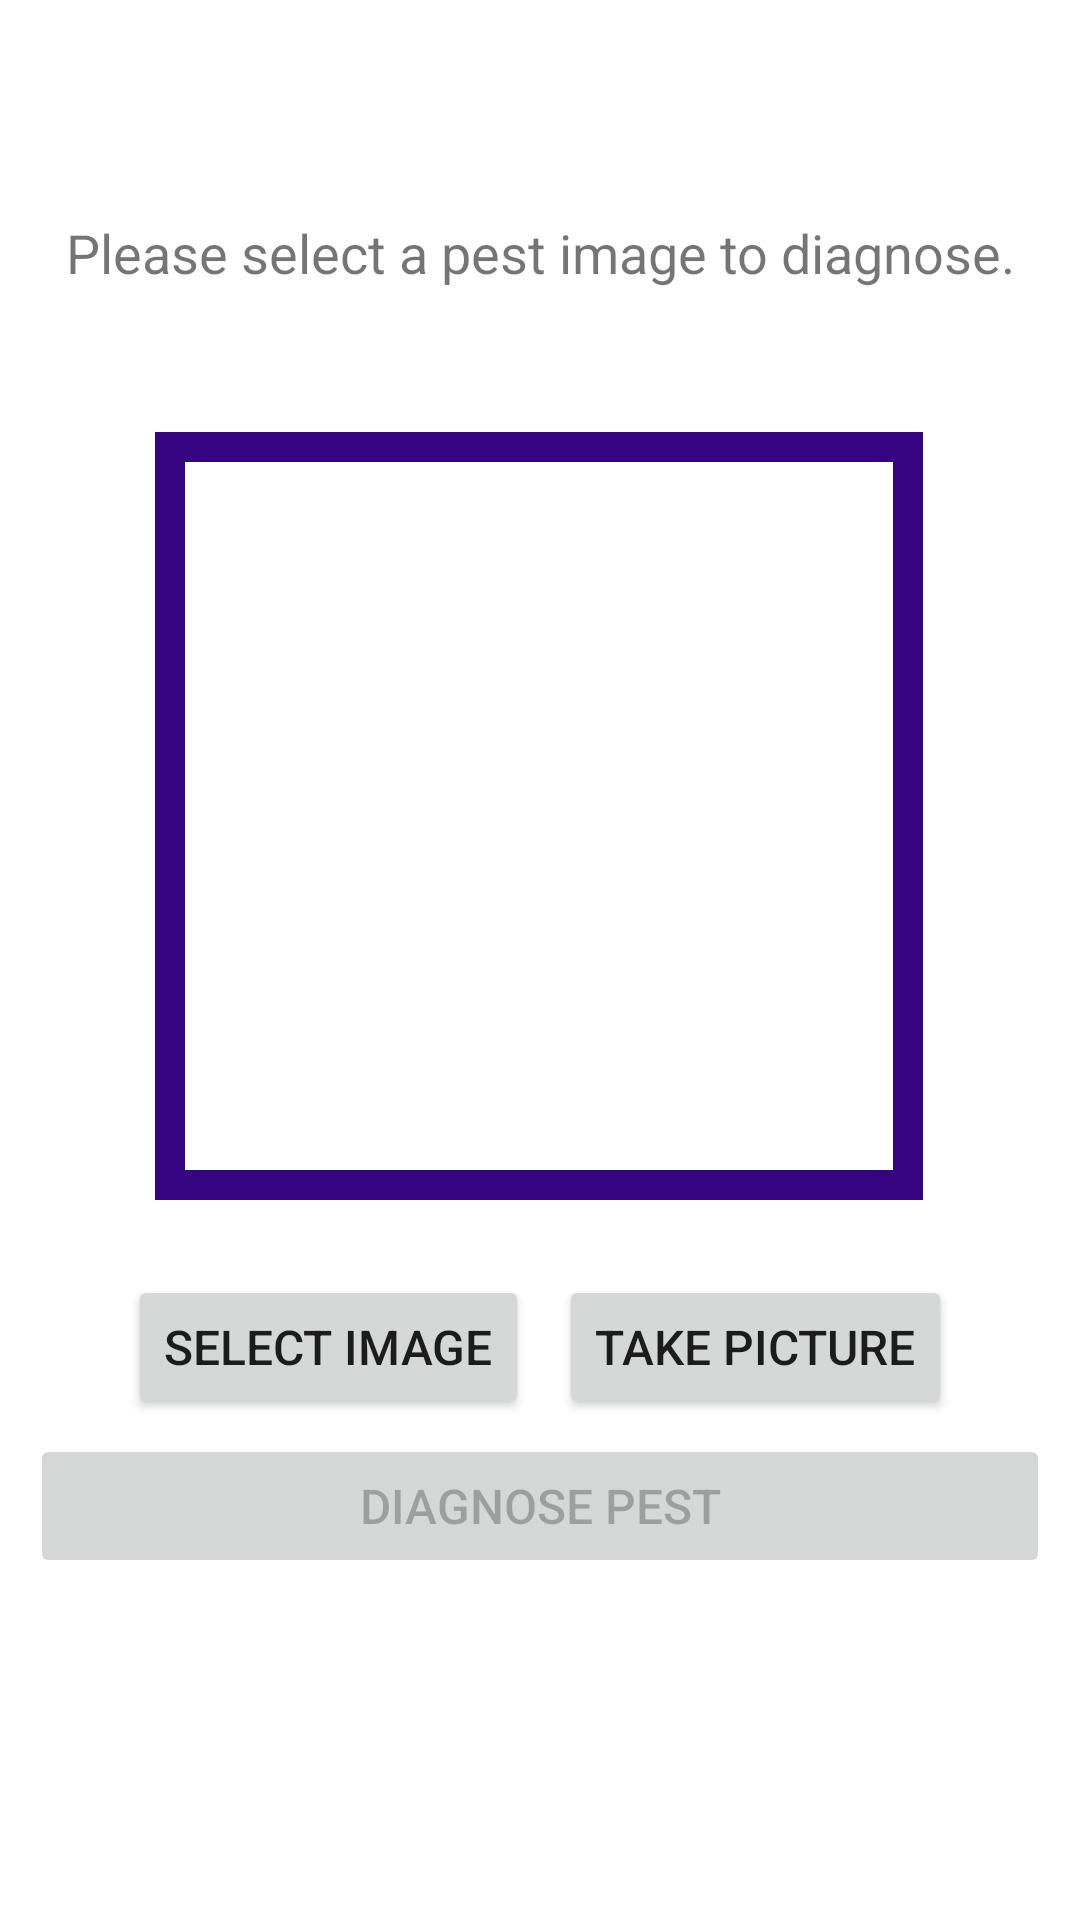

Reconstruct the res/layout file that produces this screen, plus the resources it refers to.
<!-- AndroidManifest.xml: application theme Theme.PestClassifier -->
<!-- res/layout/activity_main.xml -->
<?xml version="1.0" encoding="utf-8"?>
<androidx.constraintlayout.widget.ConstraintLayout xmlns:android="http://schemas.android.com/apk/res/android"
    xmlns:app="http://schemas.android.com/apk/res-auto"
    xmlns:tools="http://schemas.android.com/tools"
    android:layout_width="match_parent"
    android:layout_height="match_parent"
    android:layout_gravity="center_horizontal|center_vertical"
    tools:context=".MainActivity">

    <androidx.constraintlayout.widget.ConstraintLayout
        android:id="@+id/padding"
        android:layout_width="match_parent"
        android:layout_height="wrap_content"
        android:layout_marginBottom="50dp"
        android:paddingBottom="40dp"
        app:layout_constraintBottom_toBottomOf="parent"
        app:layout_constraintEnd_toEndOf="parent"
        app:layout_constraintStart_toStartOf="parent"
        app:layout_constraintTop_toTopOf="parent">

        <TextView
            android:id="@+id/prompt"
            android:layout_width="wrap_content"
            android:layout_height="wrap_content"
            android:gravity="center_horizontal|center_vertical"
            android:text="Please select a pest image to diagnose."
            android:textSize="18sp"
            app:layout_constraintBottom_toTopOf="@+id/imageToLabel"
            app:layout_constraintEnd_toEndOf="parent"
            app:layout_constraintHorizontal_bias="0.498"
            app:layout_constraintStart_toStartOf="parent"
            app:layout_constraintTop_toTopOf="parent" />

        <ImageView
            android:id="@+id/imageToLabel"
            android:layout_width="256dip"
            android:layout_height="256dip"
            android:layout_gravity="center_horizontal|center_vertical"
            android:layout_marginTop="120dp"
            android:background="@drawable/border_image"
            android:cropToPadding="true"
            android:padding="3dp"
            android:scaleType="centerCrop"
            app:layout_constraintEnd_toEndOf="parent"
            app:layout_constraintHorizontal_bias="0.498"
            app:layout_constraintStart_toStartOf="parent"
            app:layout_constraintTop_toTopOf="parent" />

        <LinearLayout
            android:id="@+id/linearLayout2"
            android:layout_width="wrap_content"
            android:layout_height="wrap_content"
            android:layout_marginTop="25dp"
            android:orientation="horizontal"
            app:layout_constraintEnd_toEndOf="parent"
            app:layout_constraintStart_toStartOf="parent"
            app:layout_constraintTop_toBottomOf="@+id/imageToLabel">

            <Button
                android:id="@+id/btn_gallery"
                android:layout_width="wrap_content"
                android:layout_height="wrap_content"
                android:layout_marginRight="10dp"
                android:onClick="openGalleryForImage"
                android:text="Select Image"
                android:textSize="16sp" />

            <Button
                android:id="@+id/btn_camera"
                android:layout_width="wrap_content"
                android:layout_height="wrap_content"
                android:onClick="dispatchTakePictureIntent"
                android:text="TAKE PICTURE"
                android:textSize="16sp" />

        </LinearLayout>

        <Button
            android:id="@+id/btn_label"
            android:layout_width="0dp"
            android:layout_height="wrap_content"
            android:layout_marginLeft="10dp"
            android:layout_marginTop="5dp"
            android:layout_marginRight="10dp"
            android:enabled="false"
            android:onClick="diagnosePest"
            android:text="Diagnose Pest"
            android:textSize="16sp"
            app:layout_constraintEnd_toEndOf="parent"
            app:layout_constraintStart_toStartOf="parent"
            app:layout_constraintTop_toBottomOf="@+id/linearLayout2" />

    </androidx.constraintlayout.widget.ConstraintLayout>


</androidx.constraintlayout.widget.ConstraintLayout>
<!-- resources referenced by this layout -->
<resources>
  <!-- drawable border_image (drawable-v24) -->
  <?xml version="1.0" encoding="utf-8"?>
  <shape xmlns:android="http://schemas.android.com/apk/res/android">
      <solid android:color="#FFFFFF" />
      <stroke android:width="10dp" android:color="#350480" />
      <padding android:left="4dp" android:top="4dp" android:right="4dp"
          android:bottom="1dp" />
  </shape>
  <style name="Theme.PestClassifier" parent="Theme.MaterialComponents.DayNight.DarkActionBar">
          
          <item name="colorPrimary">@color/purple_500</item>
          <item name="colorPrimaryVariant">@color/purple_700</item>
          <item name="colorOnPrimary">@color/white</item>
          
          <item name="colorSecondary">@color/teal_200</item>
          <item name="colorSecondaryVariant">@color/teal_700</item>
          <item name="colorOnSecondary">@color/black</item>
          
          <item name="android:statusBarColor" tools:targetApi="l">?attr/colorPrimaryVariant</item>
          
      </style>
  <!-- not gathered from this repository: default colours our renderer supplied (Android Studio template values) -->
  <color name="purple_500">#FF6200EE</color>
  <color name="purple_700">#FF3700B3</color>
  <color name="teal_200">#FF03DAC5</color>
  <color name="teal_700">#FF018786</color>
  <color name="black">#FF000000</color>
  <color name="white">#FFFFFFFF</color>
</resources>
